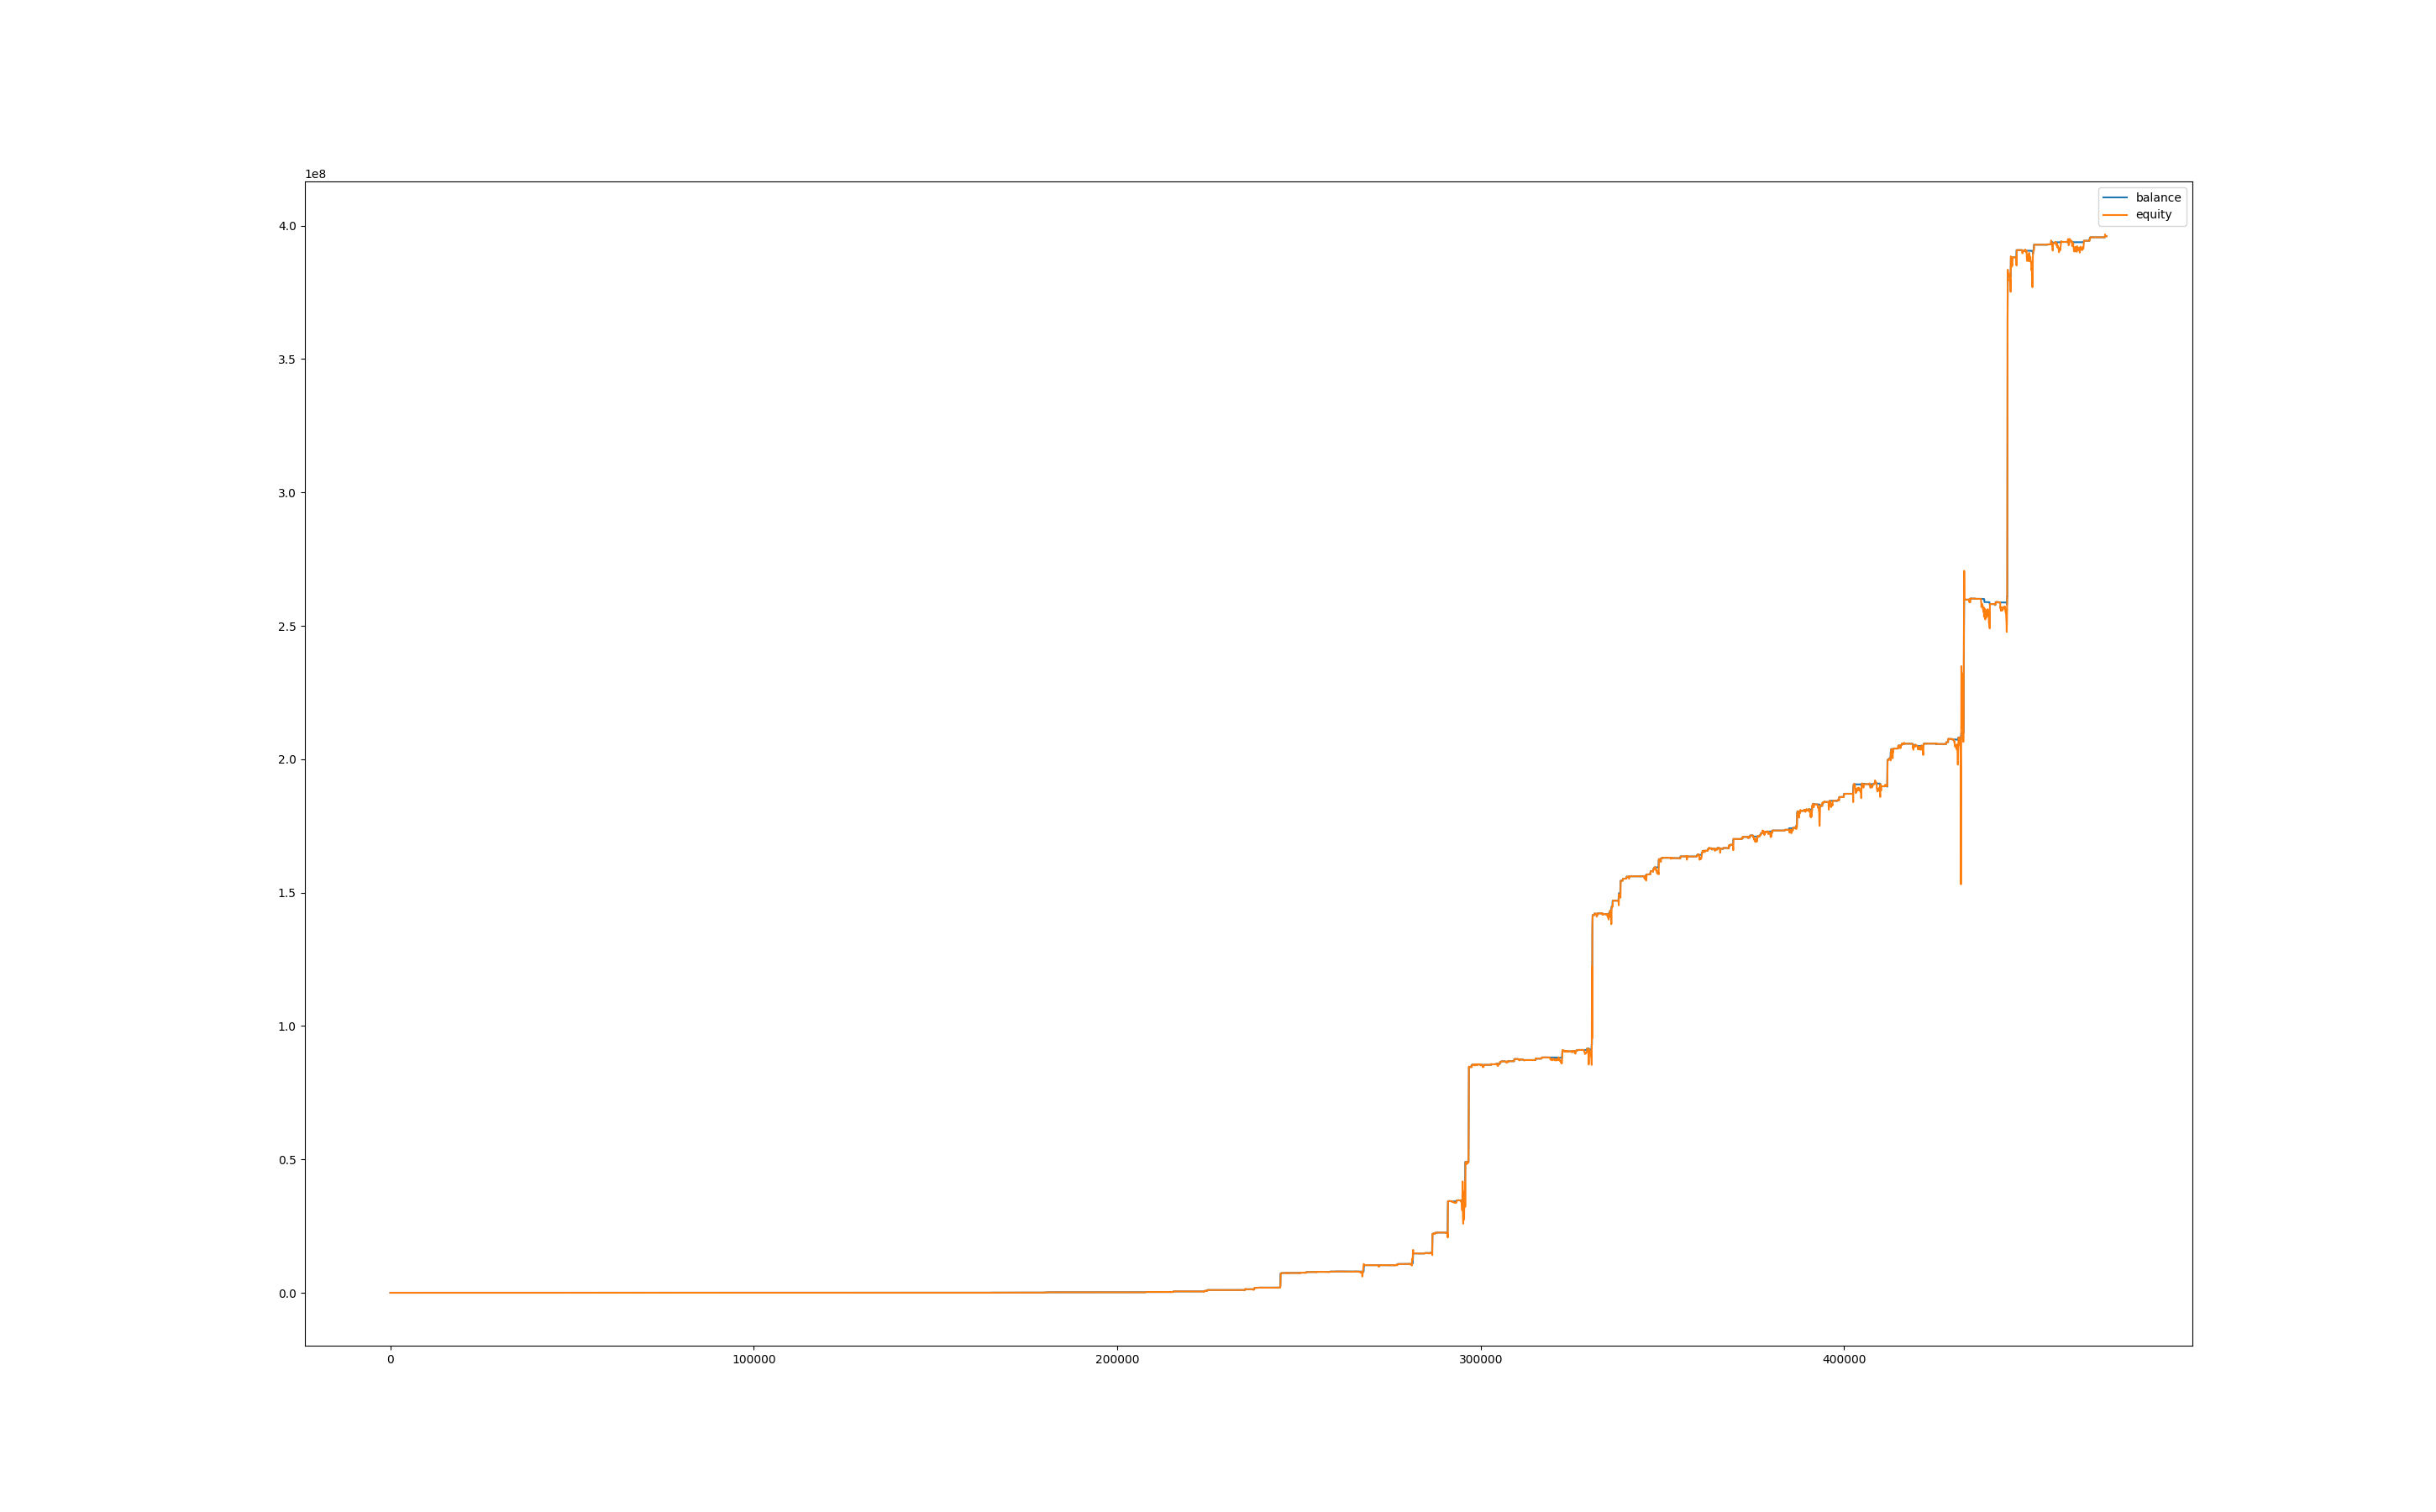

The file beside this chart, header and first rows:
, balance, equity, balance_btc, equity_btc
0, 999.6, 1000, 0.0, 0.0
60, 999.6, 1000, 0.0, 0.0
120, 999.6, 1000, 0.0, 0.0
180, 999.6, 1000, 0.0, 0.0
240, 999.6, 1000, 0.0, 0.0
300, 999.6, 1000, 0.0, 0.0
360, 999.6, 1000, 0.0, 0.0
420, 999.6, 1000, 0.0, 0.0
480, 999.6, 1000, 0.0, 0.0
540, 999.6, 1000, 0.0, 0.0
600, 999.6, 1000, 0.0, 0.0
660, 999.6, 1000, 0.0, 0.0
720, 999.6, 999.6, 0.0, 0.0
780, 999.6, 999.6, 0.0, 0.0
840, 999.6, 999.6, 0.0, 0.0
900, 999.6, 999.6, 0.0, 0.0
960, 999.6, 999.6, 0.0, 0.0
1020, 999.6, 999.6, 0.0, 0.0
1080, 999.6, 999.6, 0.0, 0.0
1140, 999.6, 999.6, 0.0, 0.0
1200, 999.6, 999.6, 0.0, 0.0
1260, 999.6, 999.6, 0.0, 0.0
1320, 999.6, 999.6, 0.0, 0.0
1380, 999.6, 999.6, 0.0, 0.0
1440, 999.6, 999.6, 0.0, 0.0
1500, 999.6, 999.6, 0.0, 0.0
1560, 999.6, 999.6, 0.0, 0.0
1620, 999.6, 999.6, 0.0, 0.0
1680, 999.6, 999.6, 0.0, 0.0
1740, 999.6, 999.6, 0.0, 0.0
1800, 999.6, 999.6, 0.0, 0.0
1860, 999.6, 999.6, 0.0, 0.0
1920, 999.6, 999.6, 0.0, 0.0
1980, 999.6, 999.6, 0.0, 0.0
2040, 999.6, 999.6, 0.0, 0.0
2100, 999.6, 999.6, 0.0, 0.0
2160, 999.6, 999.6, 0.0, 0.0
2220, 999.6, 999.6, 0.0, 0.0
2280, 999.6, 999.6, 0.0, 0.0
2340, 999.6, 999.6, 0.0, 0.0
2400, 999.6, 999.6, 0.0, 0.0
2460, 999.6, 999.6, 0.0, 0.0
2520, 999.6, 999.6, 0.0, 0.0
2580, 999.6, 999.6, 0.0, 0.0
2640, 999.6, 999.6, 0.0, 0.0
2700, 999.6, 999.6, 0.0, 0.0
2760, 999.6, 999.6, 0.0, 0.0
2820, 999.5, 999.6, 0.0, 0.0
2880, 999.5, 998.5, 0.0, -1.039
2940, 999.5, 994.3, 0.0, -5.267
3000, 999.5, 995, 0.0, -4.505
3060, 999.5, 995.5, 0.0, -4.019
3120, 999.5, 995.8, 0.0, -3.742
3180, 999.5, 994.5, 0.0, -4.99
3240, 999.5, 993.2, 0.0, -6.306
3300, 999.5, 995, 0.0, -4.574
3360, 999.5, 993.6, 0.0, -5.89
3420, 999.5, 995.4, 0.0, -4.089
3480, 999.5, 991.6, 0.0, -7.97
3540, 999.5, 989.4, 0.0, -10.12
... 7,811 more rows
